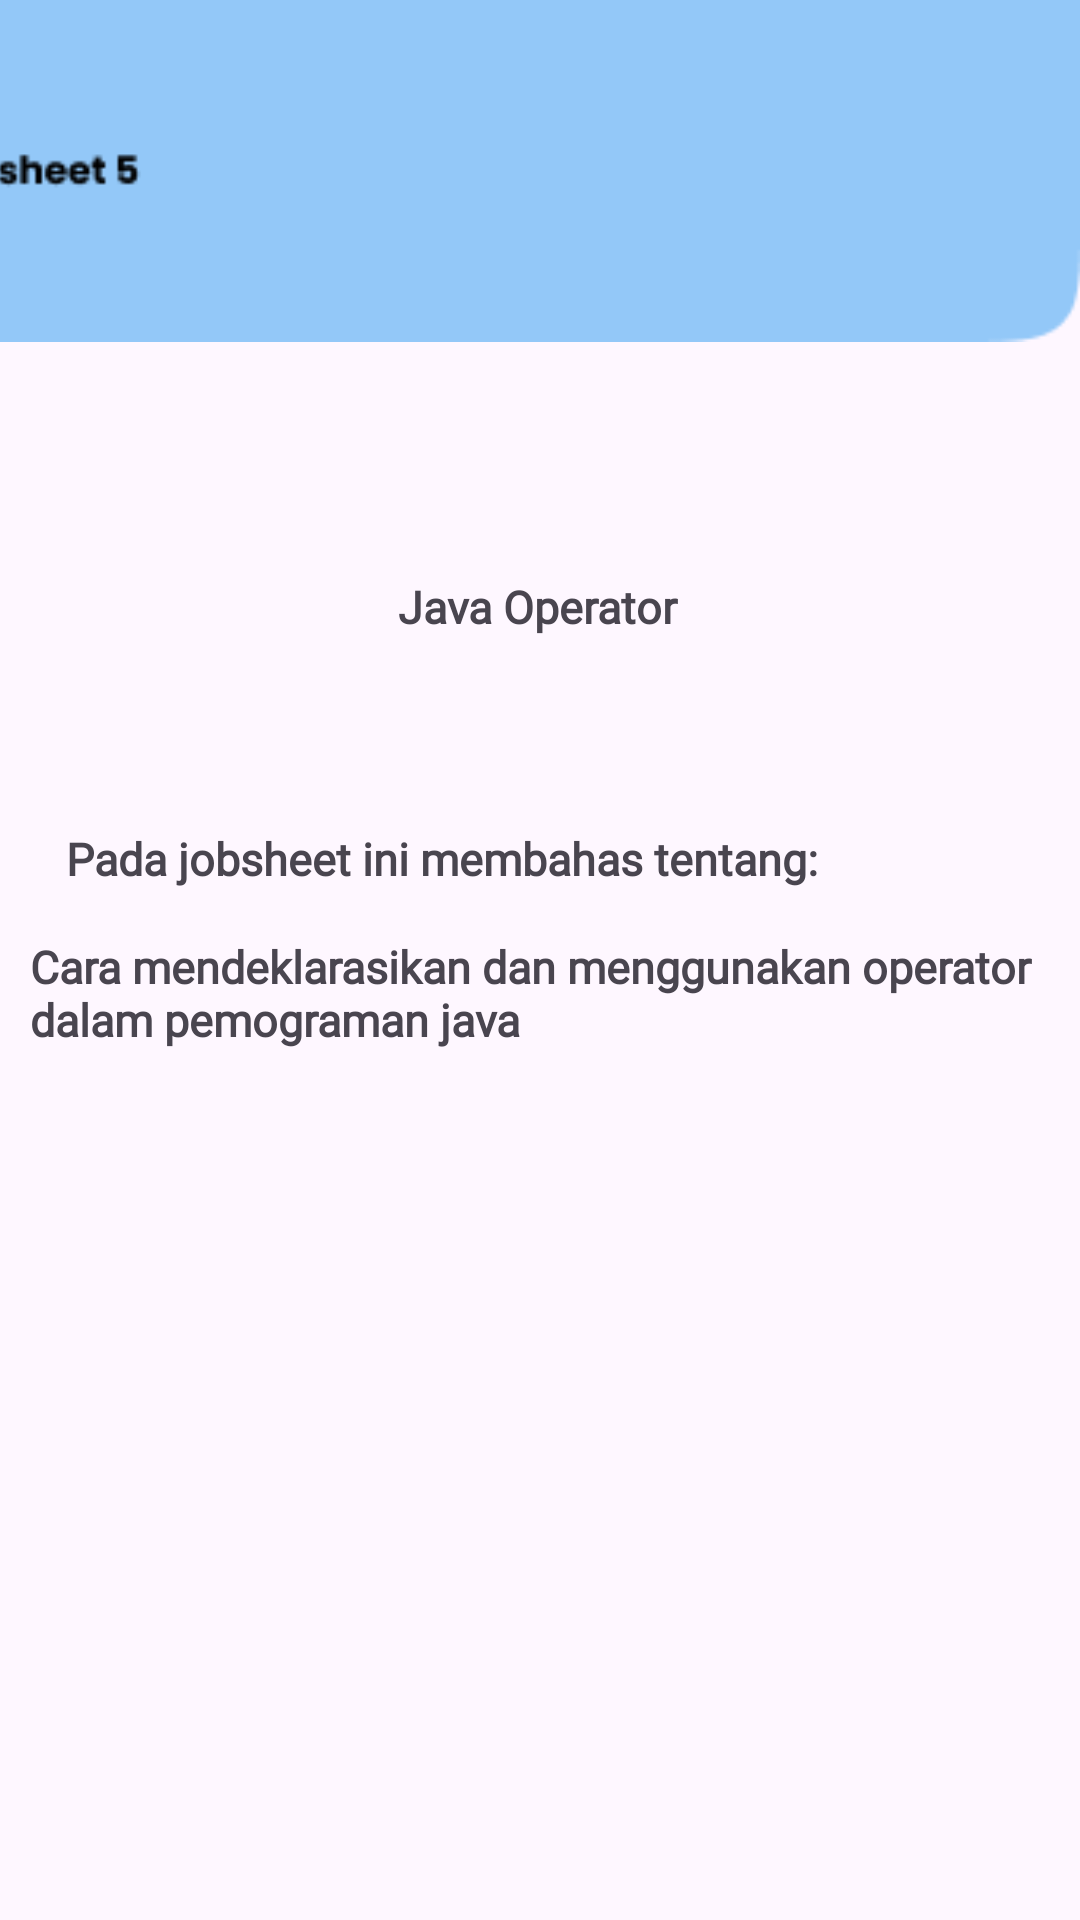

Layout XML and referenced resources for this Android screen:
<!-- AndroidManifest.xml: application theme Theme.MyPbo -->
<!-- res/layout/activity_jobsheet5.xml -->
<?xml version="1.0" encoding="utf-8"?>
<androidx.constraintlayout.widget.ConstraintLayout xmlns:android="http://schemas.android.com/apk/res/android"
    xmlns:app="http://schemas.android.com/apk/res-auto"
    xmlns:tools="http://schemas.android.com/tools"
    android:layout_width="match_parent"
    android:layout_height="match_parent"
    tools:context=".activity_jobsheet5">

    <ImageView
        android:id="@+id/imageView"
        android:layout_width="412dp"
        android:layout_height="114dp"
        app:layout_constraintBottom_toBottomOf="parent"
        app:layout_constraintEnd_toEndOf="parent"
        app:layout_constraintHorizontal_bias="1.0"
        app:layout_constraintStart_toStartOf="parent"
        app:layout_constraintTop_toTopOf="parent"
        app:layout_constraintVertical_bias="0.0"
        app:srcCompat="@drawable/group18" />

    <TextView
        android:layout_width="wrap_content"
        android:layout_height="wrap_content"
        android:layout_marginTop="276dp"
        android:fontFamily="@font/poppin_bold"
        android:text="Pada jobsheet ini membahas tentang:"
        android:textSize="15sp"
        android:textStyle="bold"
        app:layout_constraintEnd_toEndOf="parent"
        app:layout_constraintHorizontal_bias="0.200"
        app:layout_constraintStart_toStartOf="parent"
        app:layout_constraintTop_toTopOf="parent" />

    <TextView
        android:layout_width="339dp"
        android:layout_height="54dp"
        android:layout_marginTop="312dp"
        android:fontFamily="@font/poppin_bold"
        android:text="Cara mendeklarasikan dan menggunakan operator dalam pemograman java"
        android:textSize="15sp"
        android:textStyle="bold"
        app:layout_constraintEnd_toEndOf="parent"
        app:layout_constraintHorizontal_bias="0.480"
        app:layout_constraintStart_toStartOf="parent"
        app:layout_constraintTop_toTopOf="parent" />


    <TextView
        android:layout_width="wrap_content"
        android:layout_height="wrap_content"
        android:layout_marginTop="192dp"
        android:fontFamily="@font/poppin_bold"
        android:text="Java Operator"
        android:textSize="15sp"
        android:textStyle="bold"
        app:layout_constraintEnd_toEndOf="parent"
        app:layout_constraintHorizontal_bias="0.497"
        app:layout_constraintStart_toStartOf="parent"
        app:layout_constraintTop_toTopOf="parent" />
</androidx.constraintlayout.widget.ConstraintLayout>
<!-- resources referenced by this layout -->
<resources>
  <!-- drawable group18: png bitmap (drawable, 1895 bytes) -->
  <style name="Theme.MyPbo" parent="Base.Theme.MyPbo" />
  <style name="Base.Theme.MyPbo" parent="Theme.Material3.DayNight.NoActionBar">
          
          
      </style>
</resources>
